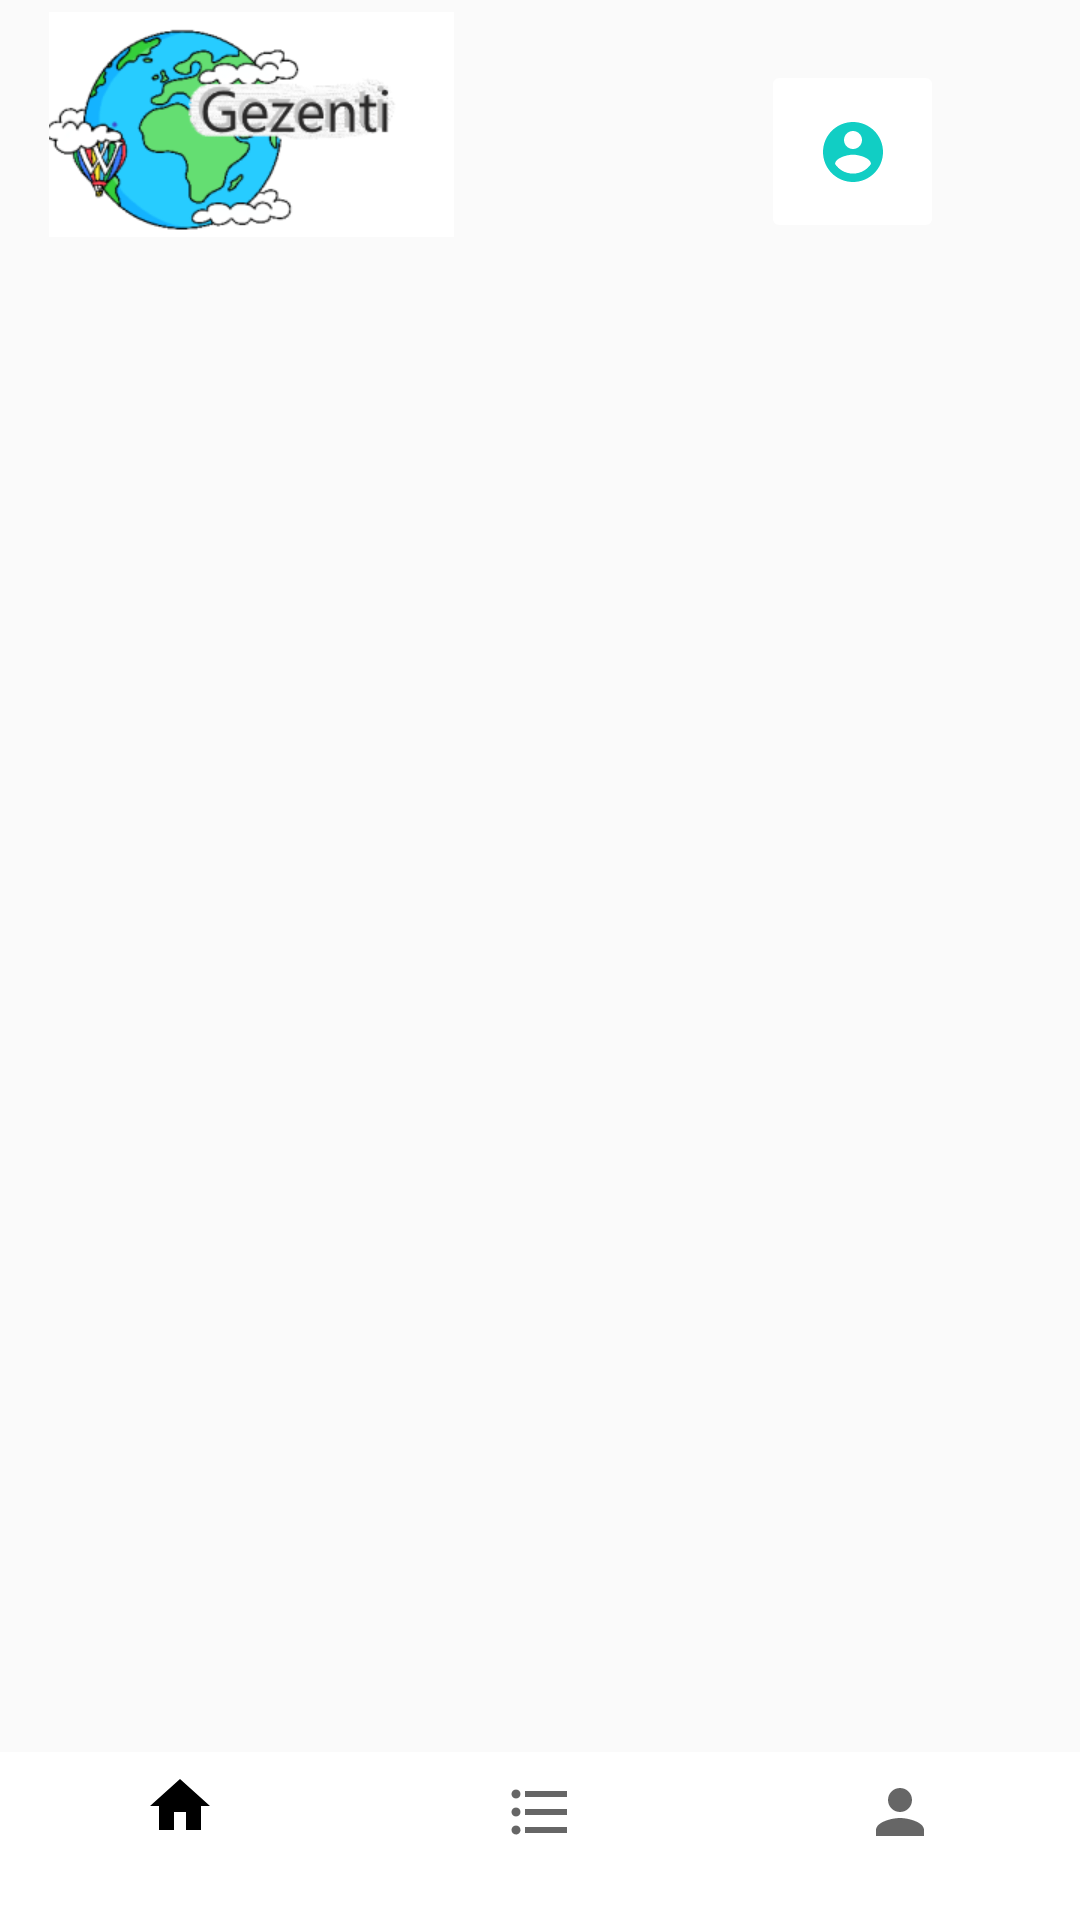

Android layout source for this screen:
<!-- AndroidManifest.xml: application theme Theme.Tasarim -->
<!-- res/layout/activity_main.xml -->
<?xml version="1.0" encoding="utf-8"?>
<androidx.constraintlayout.widget.ConstraintLayout
    android:layout_marginTop="30dp"
    xmlns:android="http://schemas.android.com/apk/res/android"
    xmlns:app="http://schemas.android.com/apk/res-auto"
    xmlns:tools="http://schemas.android.com/tools"
    android:layout_width="match_parent"
    android:layout_height="match_parent"
    tools:context=".MainActivity">

 <androidx.constraintlayout.widget.Guideline
     android:id="@+id/guideline"
     android:layout_width="wrap_content"
     android:layout_height="wrap_content"
     android:layout_marginStart="20dp"
     android:orientation="vertical"
     app:layout_constraintGuide_end="369dp"
     app:layout_constraintStart_toStartOf="parent" />

 <androidx.constraintlayout.widget.Guideline
     android:id="@+id/guideline2"
     android:layout_width="wrap_content"
     android:layout_height="wrap_content"
     android:layout_marginStart="20dp"
     android:orientation="vertical"
     app:layout_constraintGuide_begin="374dp"
     app:layout_constraintStart_toStartOf="parent" />

 <EditText
     android:id="@+id/searchView"
     android:layout_width="0dp"
     android:layout_height="55dp"
     android:layout_marginTop="10dp"
     android:background="@drawable/custom_search_view"
     android:elevation="20dp"
     android:queryHint="Search here..."
     app:layout_constraintEnd_toStartOf="@id/guideline2"
     app:layout_constraintHorizontal_bias="1.0"
     app:layout_constraintStart_toStartOf="@id/guideline"
     app:layout_constraintTop_toBottomOf="@id/logo"
     tools:targetApi="lollipop"/>


 

 <ImageView
     android:id="@+id/logo"
     android:layout_width="169dp"
     android:layout_height="75dp"
     android:layout_marginStart="8dp"
     android:layout_marginTop="4dp"
     android:src="@drawable/adsiz"
     app:layout_constraintStart_toStartOf="@+id/guideline"
     app:layout_constraintTop_toTopOf="parent" />

 <ImageButton
     android:id="@+id/account"
     android:layout_width="61dp"
     android:layout_height="61dp"
     android:layout_marginTop="20dp"
     android:layout_marginEnd="5dp"
     android:foregroundGravity="center"
     android:backgroundTint="@color/common_google_signin_btn_tint"
     android:src="@drawable/ic_baseline_account_circle_24"
     app:layout_constraintEnd_toStartOf="@id/guideline2"
     app:layout_constraintHorizontal_bias="0.612"
     app:layout_constraintStart_toEndOf="@+id/logo"
     app:layout_constraintTop_toTopOf="parent" />


 <androidx.recyclerview.widget.RecyclerView
     android:id="@+id/recyclerView"
     android:layout_width="match_parent"
     android:layout_height="wrap_content"
     android:layout_marginHorizontal="65dp"
     android:layout_marginTop="15dp"
     app:layout_constraintEnd_toEndOf="parent"
     app:layout_constraintStart_toStartOf="parent"
     app:layout_constraintTop_toBottomOf="@+id/searchView"
     tools:listitem="@layout/anasayfa_item" />

 <FrameLayout
     android:id="@+id/mainFrameLayout"
     android:layout_width="match_parent"
     android:layout_height="wrap_content"
     app:layout_constraintBottom_toBottomOf="parent"
     app:layout_constraintEnd_toEndOf="parent"
     app:layout_constraintStart_toStartOf="parent">

  <com.google.android.material.bottomnavigation.BottomNavigationView
      android:id="@+id/bottom_navigation"
      android:layout_width="match_parent"
      android:layout_height="wrap_content"
      android:layout_gravity="bottom"
      android:background="@color/white"
      app:itemTextColor="@color/white"
      app:menu="@menu/navigationbar" />


 </FrameLayout>


</androidx.constraintlayout.widget.ConstraintLayout>
<!-- res/layout/anasayfa_item.xml (included above) -->
<?xml version="1.0" encoding="utf-8"?>
<RelativeLayout xmlns:android="http://schemas.android.com/apk/res/android"
    android:layout_width="wrap_content"
    android:layout_height="wrap_content"
    xmlns:app="http://schemas.android.com/apk/res-auto">
    <LinearLayout
        android:layout_width="match_parent"
        android:layout_height="wrap_content"
        android:orientation="vertical">
    <androidx.cardview.widget.CardView
        android:id="@+id/cardView"
        android:layout_width="match_parent"
        android:layout_height="226dp">

        <androidx.constraintlayout.widget.ConstraintLayout
            android:layout_width="match_parent"
            android:layout_height="match_parent"
            android:layout_marginTop="20dp">

            <ImageView
                android:id="@+id/view"
                android:layout_width="wrap_content"
                android:layout_height="wrap_content"
                android:src="@drawable/gobeklitepe"
                android:scaleType="centerCrop"
                app:layout_constraintBottom_toBottomOf="parent"
                app:layout_constraintEnd_toEndOf="parent"
                app:layout_constraintHorizontal_bias="0.0"
                app:layout_constraintStart_toStartOf="parent"
                app:layout_constraintTop_toTopOf="parent"
                app:layout_constraintVertical_bias="0.0" />

            <TextView

                android:id="@+id/isim"
                android:layout_width="wrap_content"
                android:layout_height="wrap_content"
                android:layout_marginStart="12dp"
                android:layout_marginLeft="12dp"
                android:layout_marginTop="116dp"
                android:fontFamily="@font/open_sans_extra_bold"
                android:text="Göbeklitepe"
                android:textColor="@color/white"
                android:textSize="22sp"
                app:layout_constraintEnd_toEndOf="parent"
                app:layout_constraintHorizontal_bias="0.0"
                app:layout_constraintStart_toStartOf="parent"
                app:layout_constraintTop_toTopOf="parent" />

            <RatingBar
                android:id="@+id/ratingBar"
                style="?android:attr/ratingBarStyleSmall"
                android:layout_width="wrap_content"
                android:layout_height="wrap_content"
                android:layout_marginStart="12dp"
                android:layout_marginLeft="12dp"
                android:layout_marginTop="16dp"
                android:max="5"
                android:numStars="5"
                android:progressTint="@color/colorAccent"
                android:rating="3"
                android:stepSize="0.5"
                app:layout_constraintStart_toStartOf="parent"
                app:layout_constraintTop_toBottomOf="@id/isim" />



            <TextView
                android:id="@+id/sehir"
                android:layout_width="wrap_content"
                android:layout_height="wrap_content"
                android:layout_marginStart="5dp"
                android:layout_marginLeft="5dp"
                android:fontFamily="@font/open_sans_light"
                android:text="Şanlıurfa"
                android:textColor="@color/white"
                android:textSize="15sp"
                app:layout_constraintStart_toEndOf="@id/ratingBar"
                app:layout_constraintTop_toTopOf="@+id/ratingBar" />
        </androidx.constraintlayout.widget.ConstraintLayout>
    </androidx.cardview.widget.CardView>
    </LinearLayout>
</RelativeLayout>
<!-- resources referenced by this layout -->
<resources>
  <color name="colorAccent">#ECC131</color>
  <color name="colorPrimary">#000000</color>
  <color name="white">#FFFFFFFF</color>
  <!-- drawable adsiz: png bitmap (drawable, 25711 bytes) -->
  <!-- drawable ic_baseline_account_circle_24 (drawable) -->
  <vector android:height="24dp" android:tint="#11CEC4"
      android:viewportHeight="24" android:viewportWidth="24"
      android:width="24dp" xmlns:android="http://schemas.android.com/apk/res/android">
      <path android:fillColor="@android:color/white" android:pathData="M12,2C6.48,2 2,6.48 2,12s4.48,10 10,10 10,-4.48 10,-10S17.52,2 12,2zM12,5c1.66,0 3,1.34 3,3s-1.34,3 -3,3 -3,-1.34 -3,-3 1.34,-3 3,-3zM12,19.2c-2.5,0 -4.71,-1.28 -6,-3.22 0.03,-1.99 4,-3.08 6,-3.08 1.99,0 5.97,1.09 6,3.08 -1.29,1.94 -3.5,3.22 -6,3.22z"/>
  </vector>
  <style name="Theme.Tasarim" parent="Theme.AppCompat.Light.DarkActionBar" tools:targetApi="lollipop">
          
  
          <item name="colorPrimaryVariant">@color/purple_700</item>
          <item name="colorOnPrimary">@color/white</item>
          
          <item name="colorSecondary">@color/teal_200</item>
          <item name="colorSecondaryVariant">@color/teal_700</item>
          <item name="colorOnSecondary">@color/black</item>
          
          <item name="android:statusBarColor" tools:targetApi="l">?attr/colorPrimaryVariant</item>
          
  
          <item name="colorPrimary">@color/colorPrimary</item>
          <item name="colorPrimaryDark">@color/colorPrimaryDark</item>
          <item name="colorAccent">@color/colorAccent</item>
  
          <item name="windowActionBar">false</item>
          <item name="windowNoTitle">true</item>
  
          <item name="android:windowContentTransitions">true</item>
          <item name="android:windowTranslucentStatus">true</item>
          <item name="android:windowTranslucentNavigation">true</item>
      </style>
  <color name="purple_700">#FF3700B3</color>
  <color name="teal_200">#FF03DAC5</color>
  <color name="teal_700">#FF018786</color>
  <color name="black">#FF000000</color>
  <color name="colorPrimaryDark">#000000</color>
</resources>
